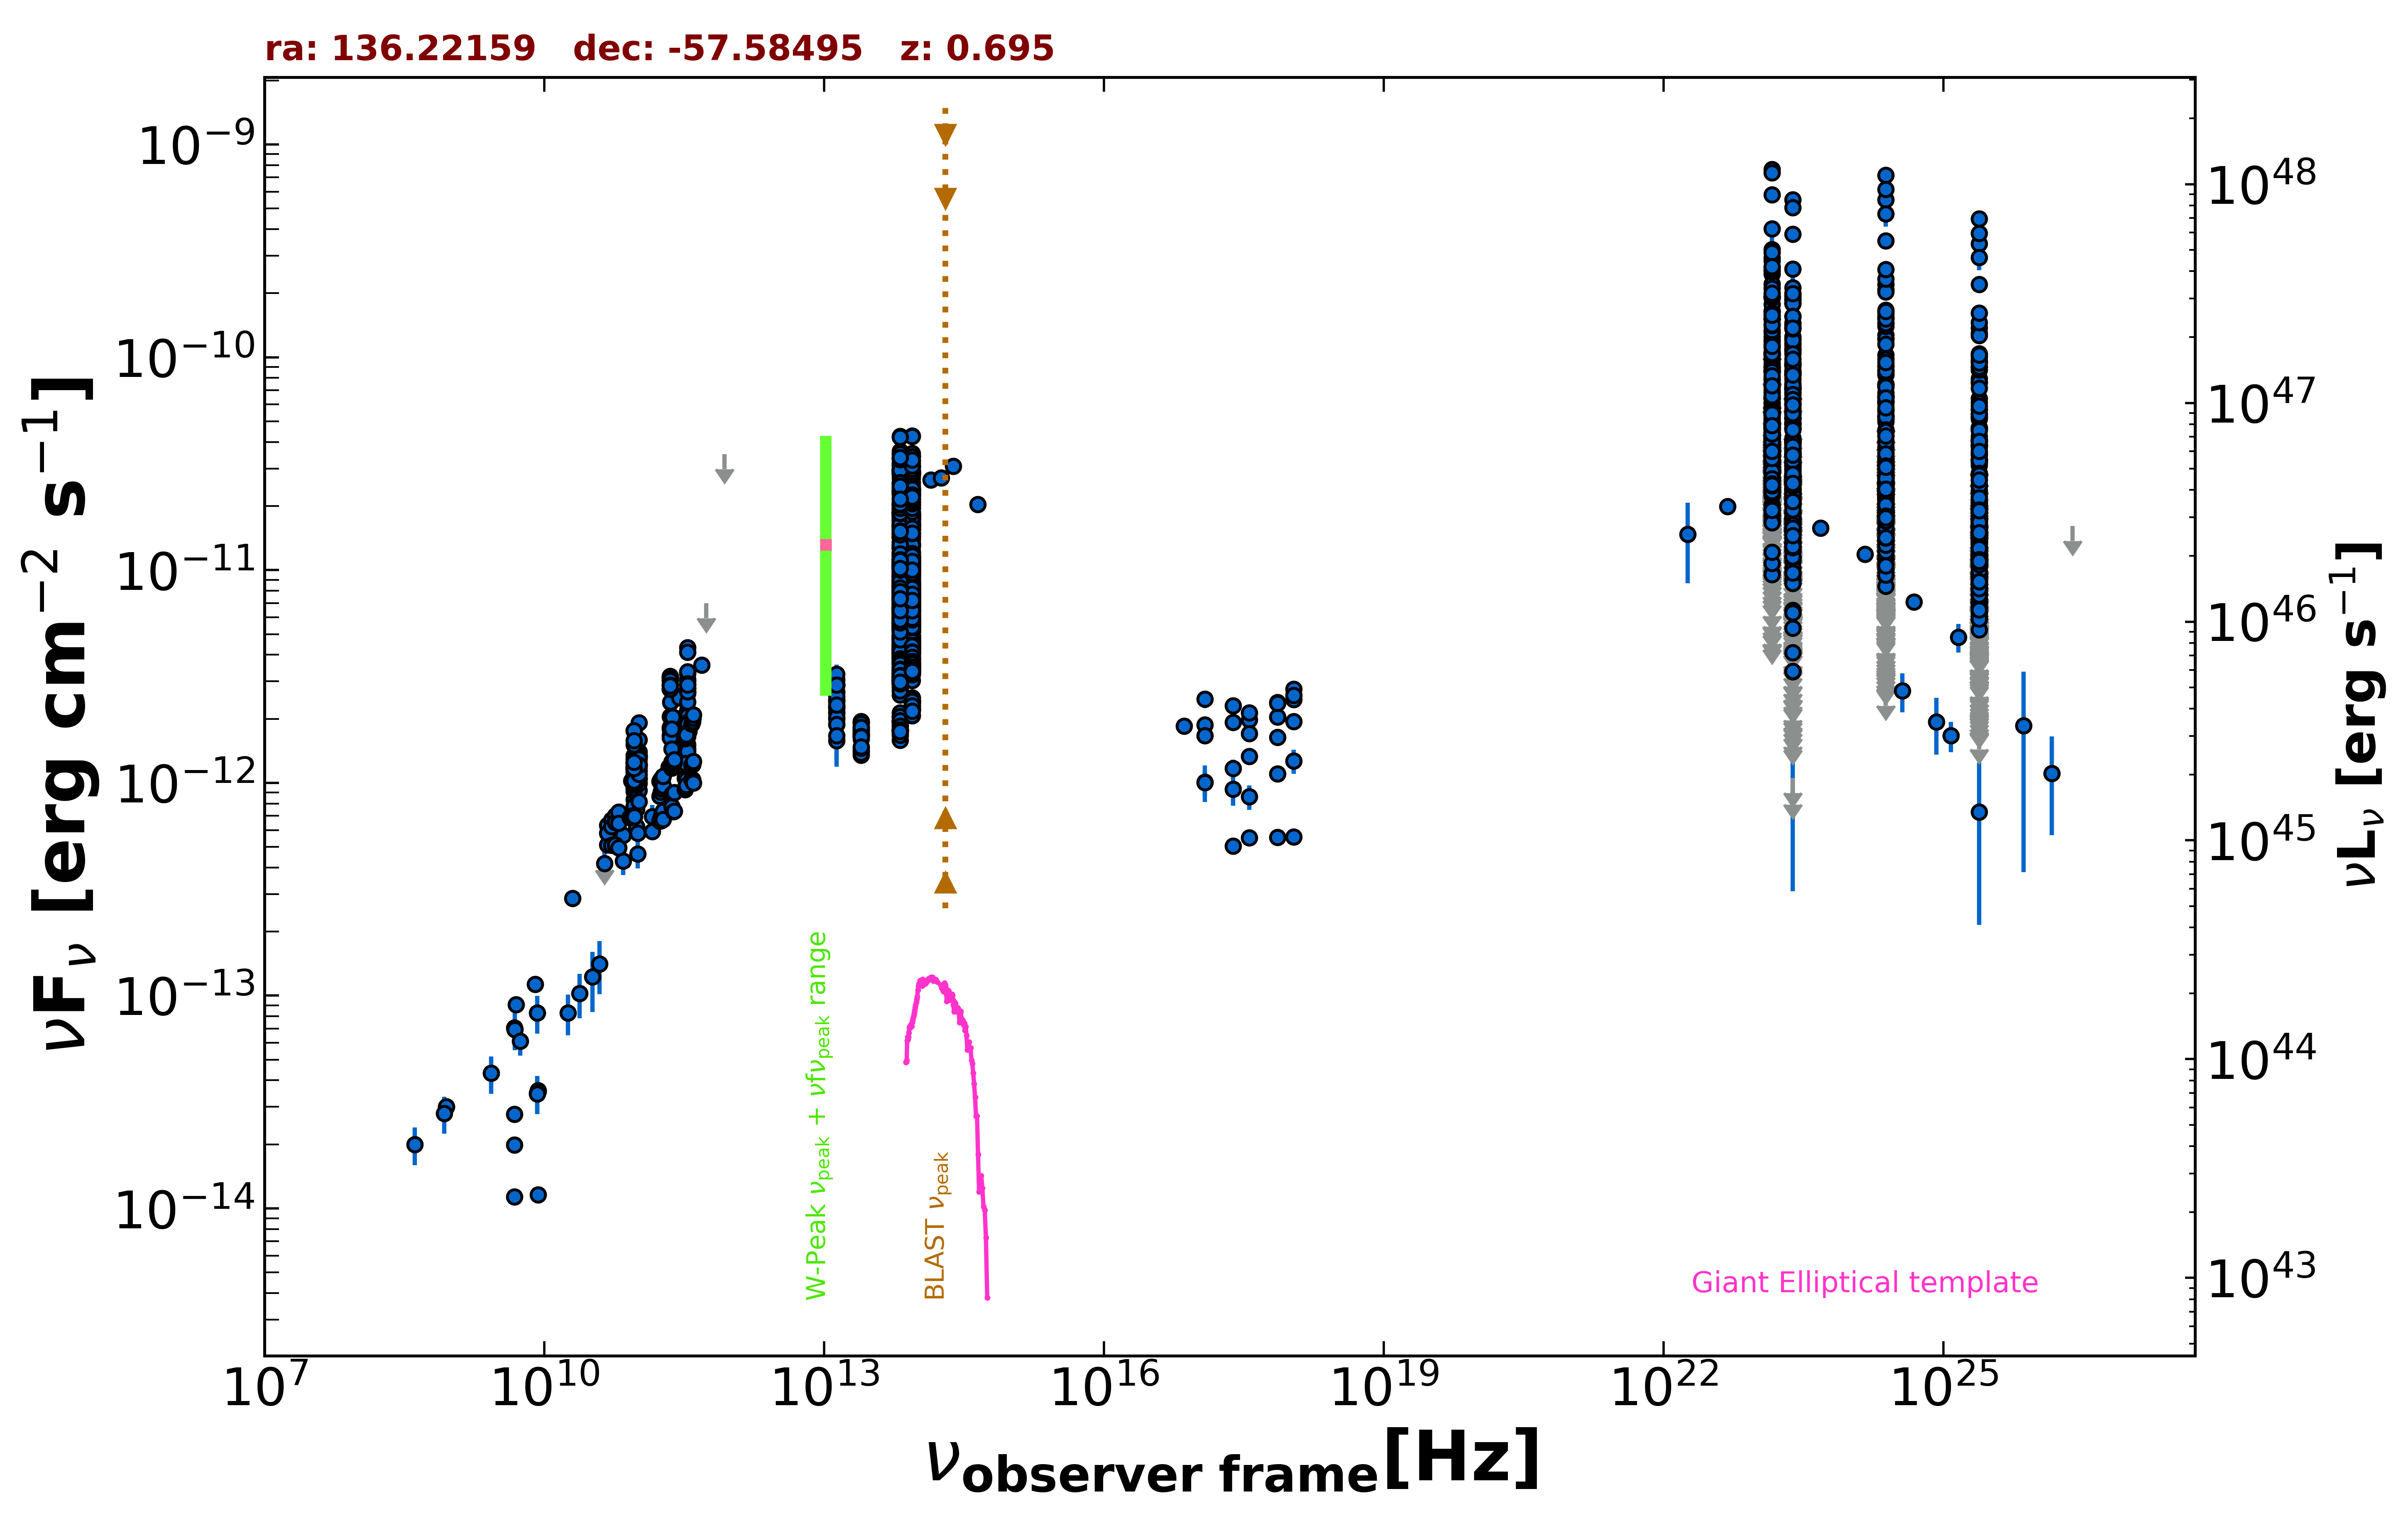

Source data for this figure (header and first rows):
freq., flux, err_flux, MJD_start, MJD_end, flag, catalog, reference
8.870e+08, 3.001e-14, 2.110e-15, 55000, 55000, , RACS, Hale et al. 2021  PASA  38  e058
8.870e+08, 3.001e-14, 2.110e-15, 55000, 55000, , RACS, Hale et al. 2021  PASA  38  e058
2.418e+17, 1.925e-12, 6.200e-14, 57197, 58956, , 1OUSX, Giommi et al. in preparation
1.209e+17, 1.872e-12, 7.400e-14, 57197, 58956, , 1OUSX, Giommi et al. in preparation
3.627e+17, 1.977e-12, 5.000e-14, 57197, 58956, , 1OUSX, Giommi et al. in preparation
7.253e+17, 2.391e-12, 3.800e-14, 57197, 58956, , 1OUSX, Giommi et al. in preparation
1.088e+18, 2.756e-12, 6.700e-14, 57197, 58956, , 1OUSX, Giommi et al. in preparation
7.253e+17, 2.044e-12, 6.250e-14, 55000, 55000, , 2SXPS, Evans et al. 2020  ApJS  247  54
1.209e+17, 1.664e-12, 1.245e-13, 55000, 55000, , 2SXPS, Evans et al. 2020  ApJS  247  54
3.627e+17, 1.703e-12, 8.150e-14, 55000, 55000, , 2SXPS, Evans et al. 2020  ApJS  247  54
1.088e+18, 2.466e-12, 1.175e-13, 55000, 55000, , 2SXPS, Evans et al. 2020  ApJS  247  54
2.418e+17, 5.052e-13, 0.000e+00, 55000, 55000, , Chandra-CSC2, Evans et al. 2010  ApJS  189  37
1.088e+18, 5.571e-13, 0.000e+00, 55000, 55000, , Chandra-CSC2, Evans et al. 2010  ApJS  189  37
3.627e+17, 5.531e-13, 0.000e+00, 55000, 55000, , Chandra-CSC2, Evans et al. 2010  ApJS  189  37
7.253e+17, 5.550e-13, 0.000e+00, 55000, 55000, , Chandra-CSC2, Evans et al. 2010  ApJS  189  37
7.253e+16, 1.850e-12, 0.000e+00, 55000, 55000, , Chandra-CSC2, Evans et al. 2010  ApJS  189  37
5.000e+09, 9.095e-14, 4.550e-15, 55000, 55000, , AT20G, Murphy et al. 2010  MNRAS  402  2403
8.000e+09, 1.130e-13, 5.200e-15, 55000, 55000, , AT20G, Murphy et al. 2010  MNRAS  402  2403
2.000e+10, 2.868e-13, 1.440e-14, 55000, 55000, , AT20G, Murphy et al. 2010  MNRAS  402  2403
4.800e+09, 1.992e-14, 4.300e-16, 55000, 55000, , ATPMN, McConnell et al. 2012  MNRAS  422  1527
8.600e+09, 3.578e-14, 1.805e-15, 55000, 55000, , ATPMN, McConnell et al. 2012  MNRAS  422  1527
4.800e+09, 1.133e-14, 3.850e-16, 55000, 55000, , ATPMN, McConnell et al. 2012  MNRAS  422  1527
8.600e+09, 1.161e-14, 1.030e-15, 55000, 55000, , ATPMN, McConnell et al. 2012  MNRAS  422  1527
4.800e+09, 2.779e-14, 5.300e-16, 55000, 55000, , ATPMN, McConnell et al. 2012  MNRAS  422  1527
8.600e+09, 3.543e-14, 1.805e-15, 55000, 55000, , ATPMN, McConnell et al. 2012  MNRAS  422  1527
4.800e+09, 7.051e-14, 3.695e-15, 55000, 55000, , PMN, Griffith et al. 1993-1996  VizieR  VIII/…
9.750e+10, 6.240e-13, 1.950e-14, 57173, 57173, , ALMA, Bonato et al. 2019  MNRAS  485  1188
2.330e+11, 1.258e-12, 4.650e-14, 57173, 57173, , ALMA, Bonato et al. 2019  MNRAS  485  1188
3.435e+11, 1.649e-12, 6.850e-14, 57173, 57173, , ALMA, Bonato et al. 2019  MNRAS  485  1188
9.746e+10, 7.514e-13, 7.800e-14, 57215, 57215, , ALMA, Bonato et al. 2019  MNRAS  485  1188
9.150e+10, 8.354e-13, 4.210e-14, 57356, 57356, , ALMA, Bonato et al. 2019  MNRAS  485  1188
1.035e+11, 9.211e-13, 4.655e-14, 57356, 57356, , ALMA, Bonato et al. 2019  MNRAS  485  1188
1.035e+11, 9.936e-13, 9.440e-14, 57359, 57359, , ALMA, Bonato et al. 2019  MNRAS  485  1188
9.150e+10, 9.150e-13, 8.695e-14, 57359, 57359, , ALMA, Bonato et al. 2019  MNRAS  485  1188
3.435e+11, 1.786e-12, 3.485e-13, 57359, 57359, , ALMA, Bonato et al. 2019  MNRAS  485  1188
2.254e+11, 2.385e-12, 1.190e-13, 57393, 57393, , ALMA, Bonato et al. 2019  MNRAS  485  1188
2.254e+11, 2.404e-12, 1.200e-13, 57393, 57393, , ALMA, Bonato et al. 2019  MNRAS  485  1188
9.150e+10, 1.345e-12, 6.400e-14, 57449, 57449, , ALMA, Bonato et al. 2019  MNRAS  485  1188
1.035e+11, 1.594e-12, 8.300e-14, 57449, 57449, , ALMA, Bonato et al. 2019  MNRAS  485  1188
3.435e+11, 4.328e-12, 2.750e-13, 57449, 57449, , ALMA, Bonato et al. 2019  MNRAS  485  1188
9.750e+10, 1.189e-12, 5.850e-14, 57474, 57474, , ALMA, Bonato et al. 2019  MNRAS  485  1188
2.330e+11, 2.027e-12, 9.300e-14, 57474, 57474, , ALMA, Bonato et al. 2019  MNRAS  485  1188
3.430e+11, 2.641e-12, 1.370e-13, 57474, 57474, , ALMA, Bonato et al. 2019  MNRAS  485  1188
2.834e+11, 1.824e-12, 9.150e-14, 57489, 57489, , ALMA, Bonato et al. 2019  MNRAS  485  1188
2.833e+11, 2.004e-12, 1.000e-13, 57521, 57521, , ALMA, Bonato et al. 2019  MNRAS  485  1188
2.833e+11, 2.513e-12, 1.260e-13, 57526, 57526, , ALMA, Bonato et al. 2019  MNRAS  485  1188
2.240e+11, 1.791e-12, 8.950e-14, 57556, 57556, , ALMA, Bonato et al. 2019  MNRAS  485  1188
2.240e+11, 1.822e-12, 9.150e-14, 57558, 57558, , ALMA, Bonato et al. 2019  MNRAS  485  1188
2.240e+11, 1.678e-12, 8.400e-14, 57558, 57558, , ALMA, Bonato et al. 2019  MNRAS  485  1188
2.240e+11, 1.628e-12, 8.150e-14, 57559, 57559, , ALMA, Bonato et al. 2019  MNRAS  485  1188
2.240e+11, 2.051e-12, 1.035e-13, 57626, 57626, , ALMA, Bonato et al. 2019  MNRAS  485  1188
2.240e+11, 3.115e-12, 1.575e-13, 57656, 57656, , ALMA, Bonato et al. 2019  MNRAS  485  1188
2.240e+11, 3.170e-12, 1.590e-13, 57657, 57657, , ALMA, Bonato et al. 2019  MNRAS  485  1188
2.240e+11, 3.142e-12, 1.570e-13, 57657, 57657, , ALMA, Bonato et al. 2019  MNRAS  485  1188
2.240e+11, 2.775e-12, 1.385e-13, 57657, 57657, , ALMA, Bonato et al. 2019  MNRAS  485  1188
2.240e+11, 2.914e-12, 1.455e-13, 57657, 57657, , ALMA, Bonato et al. 2019  MNRAS  485  1188
2.240e+11, 2.754e-12, 1.385e-13, 57657, 57657, , ALMA, Bonato et al. 2019  MNRAS  485  1188
2.240e+11, 3.134e-12, 1.570e-13, 57658, 57658, , ALMA, Bonato et al. 2019  MNRAS  485  1188
2.240e+11, 3.041e-12, 1.520e-13, 57659, 57659, , ALMA, Bonato et al. 2019  MNRAS  485  1188
2.240e+11, 2.762e-12, 1.380e-13, 57659, 57659, , ALMA, Bonato et al. 2019  MNRAS  485  1188
... 3,121 more rows
